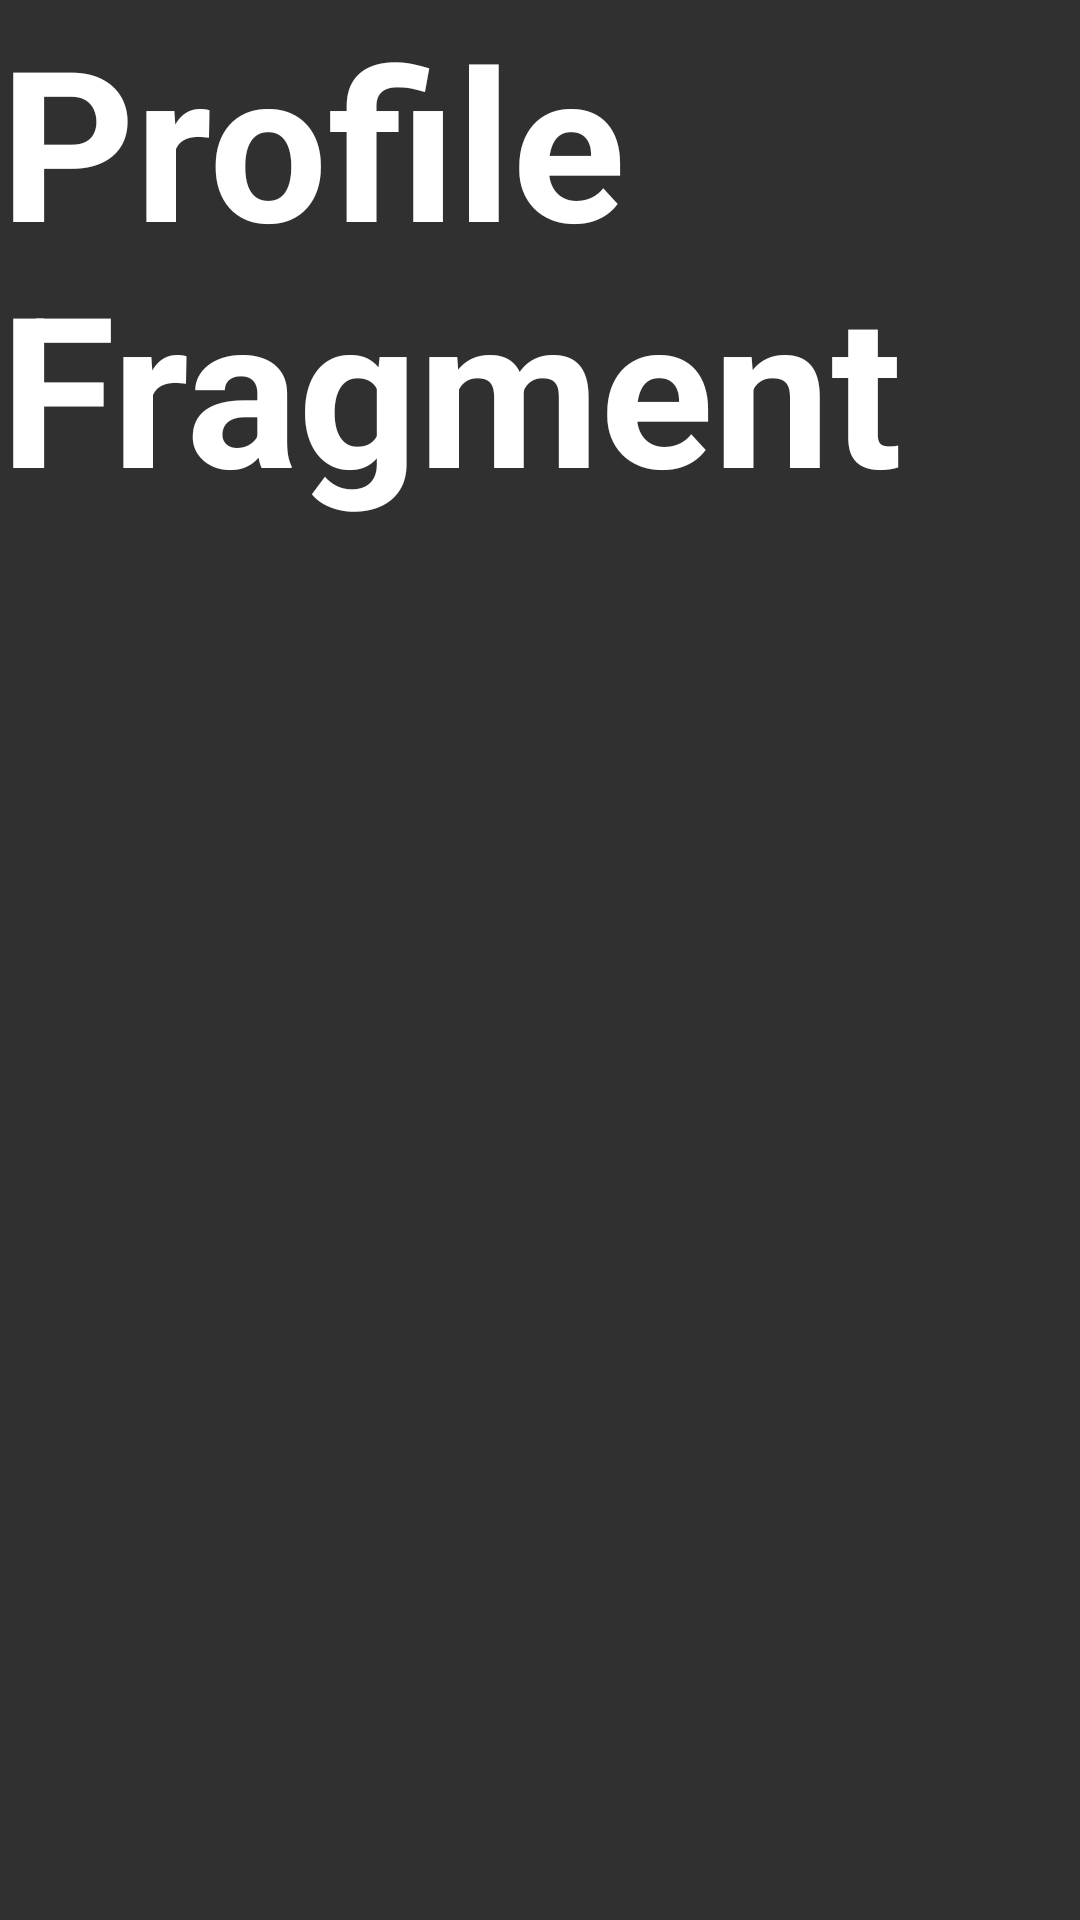

Write the Android layout XML for this screen, with the resource values it uses.
<!-- AndroidManifest.xml: application theme Theme.Design.NoActionBar -->
<!-- res/layout/fragment_profile.xml -->
<?xml version="1.0" encoding="utf-8"?>
<FrameLayout xmlns:android="http://schemas.android.com/apk/res/android"
    xmlns:tools="http://schemas.android.com/tools"
    android:layout_width="match_parent"
    android:layout_height="match_parent"
    android:background="@color/app_color_1">

    
    <TextView
        android:layout_width="match_parent"
        android:layout_height="match_parent"
        android:text="Profile Fragment"
        android:textSize="70sp"
        android:textStyle="bold"
        android:textColor="@color/white"/>

</FrameLayout>
<!-- resources referenced by this layout -->
<resources>

  <!-- not gathered from this repository: default colours our renderer supplied (Android Studio template values) -->
  <color name="white">#FFFFFFFF</color>
</resources>
